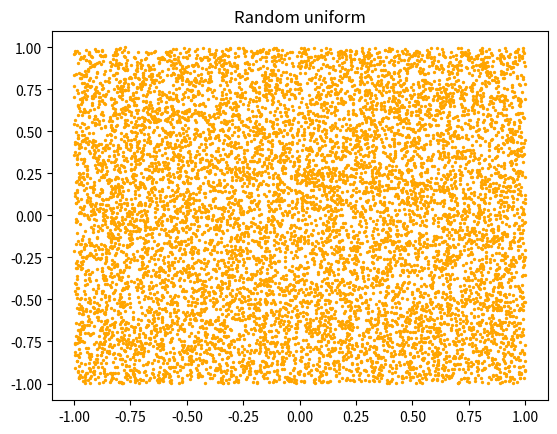

Source code (Python): (Note: this script raises an exception after producing the figure.)
import numpy as np 
import pandas as pd
import matplotlib.pyplot as plt

def first_primes(n):
    "List first n primes"
    prime_list = [2]
    num = 3
    while len(prime_list) < n:
        for p in prime_list:

            if num % p == 0:
                break
        else:
            prime_list.append(num)

        num += 2
    return prime_list

def halton(b):
    """Generator function for Halton sequence."""
    n, d = 0, 1
    while True:
        x = d - n
        if x == 1:
            n = 1
            d *= b
        else:
            y = d // b
            while x <= y:
                y //= b
            n = (b + 1) * y - x
        yield n / d  

def halton_nD(n, low=0, high=1, d=1):
    """Generate first n points in 2D-halton sequence, optional rescaling"""
    varnames = [f"x{i}" for i in range(1, d+1)]
    generators = [halton(i) for i in first_primes(d)]
    samples = np.array(list(zip(range(n), *generators)))[:, 1:] # drop index 
    df = pd.DataFrame(samples, columns=varnames)
    for var in varnames:
        df[var] = df[var]*(high - low) + low             
    return df   



if __name__=="__main__":
    N = 10000
    d = 2
    low = -1
    high = 1
    df = halton_nD(N, low=low, high=high, d=d)
    
    np.random.seed(123)
    r = np.random.uniform(low, high, size=(N, 2))
    size = 2
    plt.scatter(r[:, 0], r[:, 1], s=size, c="orange")
    plt.title("Random uniform")
    plt.savefig(f"figures/Random-{N}-samples.png")
    plt.show()
    plt.scatter(df.x1, df.x2, s=size, c="blue")
    plt.savefig(f"figures/Halton-{N}-samples.png")
    plt.title("Halton")
    plt.show()


        

     
